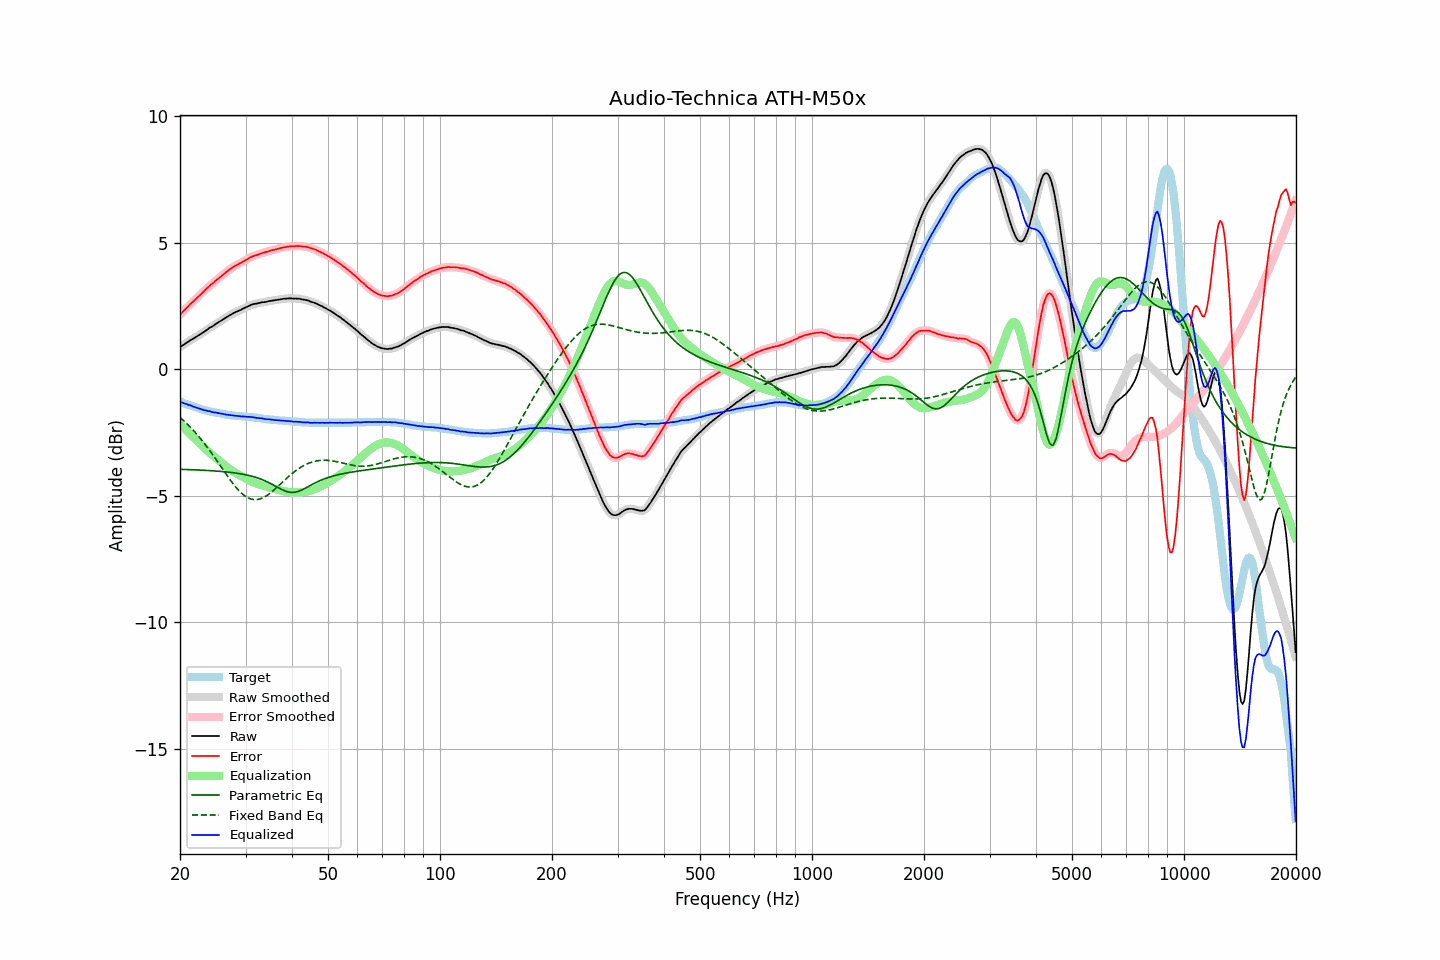

The data file committed next to this chart (first rows):
frequency, raw, error, smoothed, error_smoothed, equalization, parametric_eq, fixed_band_eq, equalized_raw, equalized_smoothed, target
20.00, 0.88, 2.16, 0.88, 2.16, -2.16, -3.95, -1.90, -1.28, -1.28, -1.28
20.20, 0.92, 2.22, 0.92, 2.22, -2.23, -3.95, -1.96, -1.31, -1.31, -1.30
20.40, 0.96, 2.29, 0.96, 2.29, -2.29, -3.95, -2.01, -1.33, -1.33, -1.33
20.61, 1.00, 2.35, 1.00, 2.35, -2.35, -3.96, -2.07, -1.36, -1.35, -1.35
20.81, 1.05, 2.42, 1.04, 2.42, -2.42, -3.96, -2.13, -1.37, -1.38, -1.37
21.02, 1.08, 2.48, 1.09, 2.49, -2.48, -3.96, -2.19, -1.40, -1.39, -1.40
21.23, 1.13, 2.55, 1.13, 2.55, -2.54, -3.96, -2.26, -1.41, -1.42, -1.42
21.44, 1.17, 2.61, 1.16, 2.61, -2.60, -3.97, -2.32, -1.44, -1.44, -1.44
21.66, 1.20, 2.66, 1.20, 2.67, -2.67, -3.97, -2.39, -1.47, -1.46, -1.46
21.87, 1.24, 2.72, 1.24, 2.72, -2.73, -3.97, -2.46, -1.49, -1.49, -1.48
22.09, 1.28, 2.78, 1.28, 2.78, -2.79, -3.97, -2.53, -1.51, -1.51, -1.50
22.31, 1.32, 2.84, 1.32, 2.85, -2.85, -3.98, -2.60, -1.53, -1.53, -1.52
22.54, 1.36, 2.91, 1.36, 2.91, -2.91, -3.98, -2.68, -1.55, -1.55, -1.55
22.76, 1.40, 2.97, 1.40, 2.97, -2.97, -3.98, -2.76, -1.57, -1.57, -1.57
22.99, 1.44, 3.03, 1.44, 3.03, -3.03, -3.99, -2.83, -1.59, -1.59, -1.59
23.22, 1.48, 3.09, 1.48, 3.09, -3.09, -3.99, -2.92, -1.61, -1.61, -1.61
23.45, 1.53, 3.15, 1.53, 3.15, -3.15, -3.99, -3.00, -1.62, -1.63, -1.62
23.69, 1.57, 3.21, 1.57, 3.21, -3.21, -4.00, -3.08, -1.64, -1.64, -1.64
23.92, 1.62, 3.27, 1.62, 3.27, -3.27, -4.00, -3.17, -1.65, -1.65, -1.65
24.16, 1.66, 3.33, 1.65, 3.32, -3.32, -4.00, -3.26, -1.67, -1.67, -1.67
24.40, 1.69, 3.37, 1.69, 3.38, -3.38, -4.01, -3.34, -1.69, -1.69, -1.68
24.65, 1.73, 3.42, 1.73, 3.43, -3.43, -4.01, -3.44, -1.70, -1.70, -1.69
24.89, 1.78, 3.49, 1.77, 3.48, -3.49, -4.02, -3.53, -1.71, -1.71, -1.71
25.14, 1.82, 3.54, 1.82, 3.54, -3.54, -4.02, -3.62, -1.72, -1.72, -1.72
25.39, 1.86, 3.59, 1.86, 3.59, -3.59, -4.03, -3.71, -1.73, -1.73, -1.73
25.65, 1.90, 3.64, 1.90, 3.64, -3.64, -4.03, -3.80, -1.75, -1.74, -1.74
25.91, 1.94, 3.69, 1.94, 3.69, -3.70, -4.04, -3.90, -1.76, -1.76, -1.75
26.16, 1.98, 3.74, 1.98, 3.74, -3.75, -4.04, -3.99, -1.77, -1.77, -1.76
26.43, 2.02, 3.80, 2.02, 3.80, -3.80, -4.05, -4.08, -1.78, -1.78, -1.78
26.69, 2.06, 3.85, 2.06, 3.85, -3.85, -4.06, -4.17, -1.79, -1.79, -1.79
26.96, 2.10, 3.90, 2.10, 3.90, -3.90, -4.06, -4.26, -1.80, -1.80, -1.80
27.23, 2.14, 3.95, 2.14, 3.95, -3.95, -4.07, -4.35, -1.81, -1.81, -1.81
27.50, 2.17, 3.99, 2.17, 3.99, -3.99, -4.08, -4.44, -1.82, -1.82, -1.82
27.77, 2.21, 4.03, 2.21, 4.03, -4.03, -4.08, -4.52, -1.82, -1.83, -1.82
28.05, 2.24, 4.07, 2.24, 4.07, -4.07, -4.09, -4.60, -1.83, -1.83, -1.83
28.33, 2.27, 4.11, 2.27, 4.11, -4.11, -4.10, -4.68, -1.84, -1.84, -1.84
28.62, 2.30, 4.14, 2.30, 4.14, -4.14, -4.11, -4.75, -1.85, -1.85, -1.84
28.90, 2.33, 4.18, 2.33, 4.18, -4.18, -4.12, -4.81, -1.85, -1.85, -1.85
29.19, 2.35, 4.20, 2.36, 4.21, -4.21, -4.13, -4.88, -1.87, -1.86, -1.85
29.48, 2.39, 4.25, 2.39, 4.25, -4.25, -4.14, -4.93, -1.86, -1.86, -1.86
29.78, 2.42, 4.28, 2.42, 4.28, -4.29, -4.16, -4.99, -1.87, -1.87, -1.86
30.08, 2.45, 4.32, 2.45, 4.32, -4.32, -4.17, -5.03, -1.87, -1.87, -1.87
30.38, 2.48, 4.35, 2.48, 4.36, -4.36, -4.18, -5.07, -1.88, -1.88, -1.87
30.68, 2.51, 4.39, 2.51, 4.39, -4.39, -4.20, -5.10, -1.88, -1.88, -1.88
30.99, 2.54, 4.43, 2.54, 4.43, -4.42, -4.21, -5.12, -1.88, -1.88, -1.89
31.30, 2.56, 4.45, 2.56, 4.46, -4.45, -4.23, -5.14, -1.89, -1.89, -1.89
31.61, 2.58, 4.48, 2.58, 4.48, -4.48, -4.25, -5.15, -1.90, -1.90, -1.90
31.93, 2.59, 4.50, 2.59, 4.50, -4.50, -4.27, -5.15, -1.91, -1.91, -1.91
32.24, 2.60, 4.51, 2.60, 4.52, -4.52, -4.29, -5.15, -1.92, -1.92, -1.91
32.57, 2.62, 4.54, 2.62, 4.54, -4.54, -4.31, -5.13, -1.93, -1.93, -1.92
32.89, 2.63, 4.56, 2.63, 4.56, -4.56, -4.33, -5.12, -1.94, -1.93, -1.93
33.22, 2.65, 4.59, 2.64, 4.59, -4.58, -4.36, -5.09, -1.94, -1.94, -1.94
33.55, 2.65, 4.60, 2.65, 4.60, -4.60, -4.38, -5.06, -1.96, -1.95, -1.95
33.89, 2.66, 4.62, 2.66, 4.62, -4.62, -4.41, -5.03, -1.97, -1.96, -1.96
34.23, 2.67, 4.64, 2.67, 4.64, -4.64, -4.44, -4.99, -1.97, -1.97, -1.97
34.57, 2.69, 4.66, 2.69, 4.66, -4.66, -4.47, -4.94, -1.97, -1.98, -1.97
34.92, 2.70, 4.68, 2.70, 4.68, -4.68, -4.50, -4.90, -1.98, -1.98, -1.98
35.27, 2.71, 4.70, 2.71, 4.70, -4.70, -4.53, -4.85, -1.99, -1.99, -1.99
35.62, 2.72, 4.71, 2.72, 4.71, -4.71, -4.57, -4.79, -2.00, -2.00, -1.99
35.97, 2.73, 4.73, 2.73, 4.73, -4.73, -4.60, -4.74, -2.00, -2.00, -2.00
... 635 more rows
